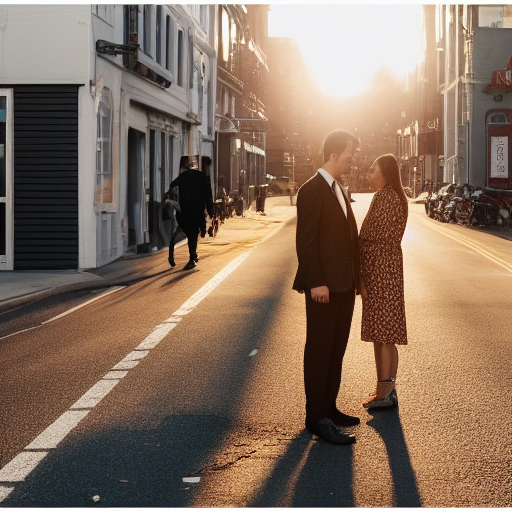
Generation parameters embedded in this image by AUTOMATIC1111 Stable Diffusion web UI or a fork of it (Forge, ...) (PNG 'parameters' text chunk):
a photo of a man and a woman standing on a city street, golden hour, 85mm f2.2
Steps: 50, Sampler: Euler a, CFG scale: 7, Seed: 93840407, Size: 512x512, Model hash: 7460a6fa, Batch size: 10, Batch pos: 5